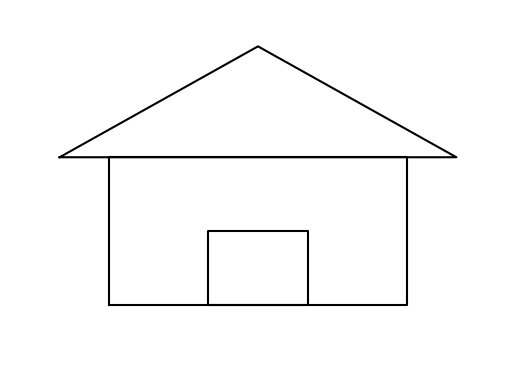

This figure's Python source:
import matplotlib.pyplot as plt
# x = [1,2,9,4,7]
# y = [4,5,8,7,12]
# plt.plot(x,y,c='red',ls= '-.',lw= 5)
# plt.title('Line Plot')
# plt.xlabel('x-axis')
# plt.ylabel('this is y axis')
# plt.grid()
# plt.show()
#########################

# x = [6,4,12,7,7]
# y = [4,5,8,7,10]
# plt.scatter(x,y,c='green')
# plt.title('Scatter Plot')
# plt.xlabel('x-axis')
# plt.grid()
# plt.ylabel('y axis')
# plt.show()
##############################
# x = [5,2,9,4,7]
# y = [10,5,8,4,2]
# plt.bar(x,y)
# plt.title('Bar Chart')
# plt.xlabel('values')
# plt.grid()
# plt.ylabel('frequencies')
# plt.show()
###############################
# y = [10,5,8,4,10,5,5]
# plt.hist(y)
# plt.title('Histogram')
# plt.xlabel('values')
# plt.grid()
# plt.ylabel('frequencies')
# plt.show()
###############################

# x = [2, 2, 3.5, 3.5]
# y = [1, 2.5, 2.5, 1]
# plt.fill(x, y, color='blue')
#
# plt.xlim(0, 6)
# plt.ylim(0, 7)
# plt.axis('off')
# plt.show()

#################################
# Base of the house
x_base = [2, 2, 8, 8, 2]
y_base = [2, 6, 6, 2, 2]

# Roof of the house (triangle)
x_roof = [1, 5, 9, 1]
y_roof = [6, 9, 6, 6]

# Door of the house
x_door = [4, 4, 6, 6, 4]
y_door = [2, 4, 4, 2, 2]

# Plot the shapes
plt.plot(x_base, y_base, c="black")
plt.plot(x_roof, y_roof, c="black")
plt.plot(x_door, y_door, c="black")

# Set axis limits
plt.xlim(0, 10)
plt.ylim(0, 10)

# Hide axes
plt.axis('off')

# Show the plot
plt.show()
